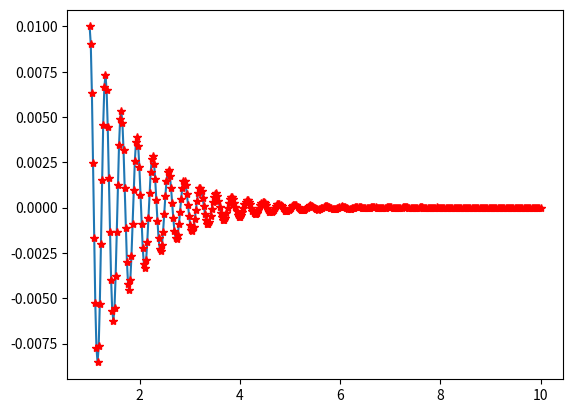

The script that saved this image:

from matplotlib import pyplot as plt
from scipy.integrate import odeint
import numpy as np

def f(u,x):
    return (u[1],-2*u[1]-400*u[0])

x0 = [0.01,0]

xs = np.linspace(1,10,400)
us = odeint(f,x0,xs)
ys =us[:,0]




plt.plot(xs,ys,'-')
plt.plot(xs,ys,'r*')

plt.show()
